Run: headless pygame with SDL's dummy video driver; simulated clock (each Clock.tick advances the game by its frame time, no real sleeping); random seed 0; keys injected as events and as key.get_pressed() state; no mouse input.
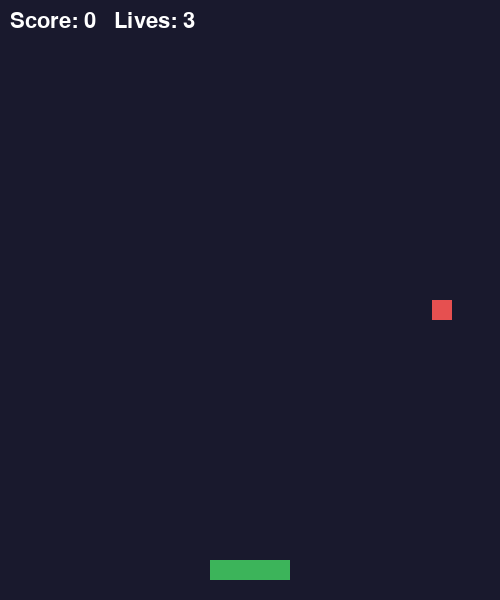
Frame 1 of 4 · flips 1–60 · no input
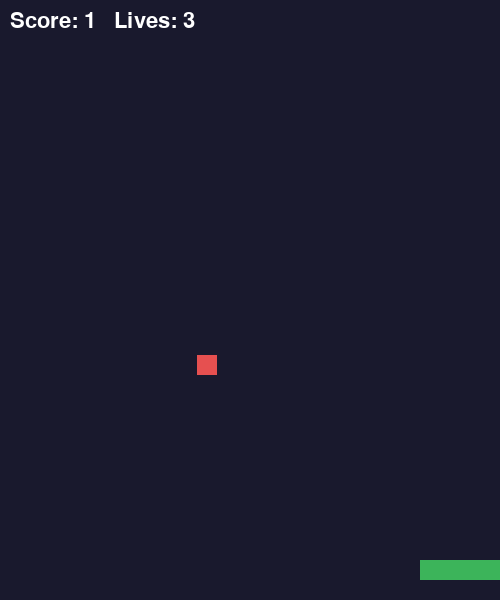
Frame 2 of 4 · flips 61–180 · tapped SPACE, RETURN · held RIGHT (→), D
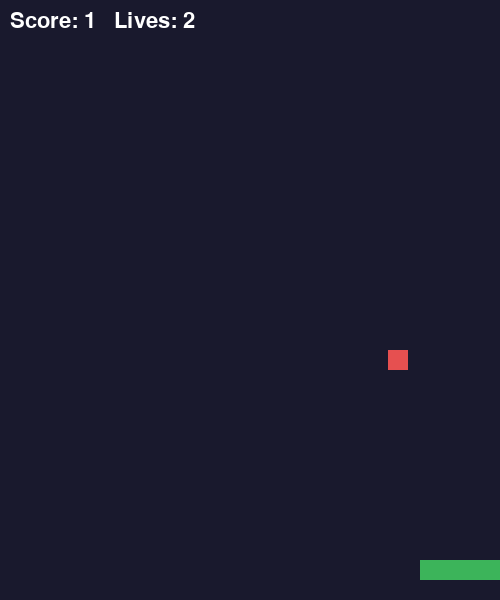
Frame 3 of 4 · flips 181–300 · held DOWN (↓), S
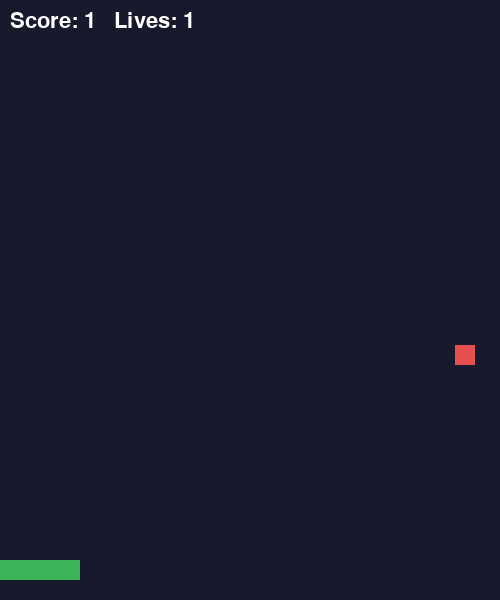
Frame 4 of 4 · flips 301–420 · held LEFT (←), A, UP (↑), W

The pygame program that drew these frames:

import random
import pygame

pygame.init()

# Window settings
WIDTH = 500
HEIGHT = 600
screen = pygame.display.set_mode((WIDTH, HEIGHT))
pygame.display.set_caption("Catch the Falling Objects")

clock = pygame.time.Clock()
font = pygame.font.Font(None, 32)
big_font = pygame.font.Font(None, 56)

# Basket settings
basket = pygame.Rect(210, 560, 80, 20)
basket_speed = 10

# Falling object settings
object_size = 20
falling_object = pygame.Rect(
    random.randint(0, WIDTH - object_size),
    0,
    object_size,
    object_size
)
object_speed = 5

score = 0
lives = 3
game_over = False
running = True

while running:
    for event in pygame.event.get():
        if event.type == pygame.QUIT:
            running = False

    if not game_over:
        keys = pygame.key.get_pressed()

        if keys[pygame.K_LEFT]:
            basket.x -= basket_speed
        if keys[pygame.K_RIGHT]:
            basket.x += basket_speed

        # Keep the basket inside the window
        basket.x = max(0, min(basket.x, WIDTH - basket.width))

        # Move the object down
        falling_object.y += object_speed

        # Catch the object
        if basket.colliderect(falling_object):
            score += 1
            falling_object.x = random.randint(0, WIDTH - object_size)
            falling_object.y = 0

        # Miss the object
        elif falling_object.top > HEIGHT:
            lives -= 1
            falling_object.x = random.randint(0, WIDTH - object_size)
            falling_object.y = 0

            if lives == 0:
                game_over = True

    # Draw the screen
    screen.fill((25, 25, 45))
    pygame.draw.rect(screen, (60, 180, 90), basket)
    pygame.draw.rect(screen, (230, 80, 80), falling_object)

    status = font.render(f"Score: {score}   Lives: {lives}", True, (255, 255, 255))
    screen.blit(status, (10, 10))

    if game_over:
        message = big_font.render("Game Over", True, (255, 220, 70))
        final_score = font.render(f"Final Score: {score}", True, (255, 255, 255))
        screen.blit(message, message.get_rect(center=(WIDTH // 2, HEIGHT // 2 - 20)))
        screen.blit(final_score, final_score.get_rect(center=(WIDTH // 2, HEIGHT // 2 + 30)))

    pygame.display.flip()
    clock.tick(60)

pygame.quit()
